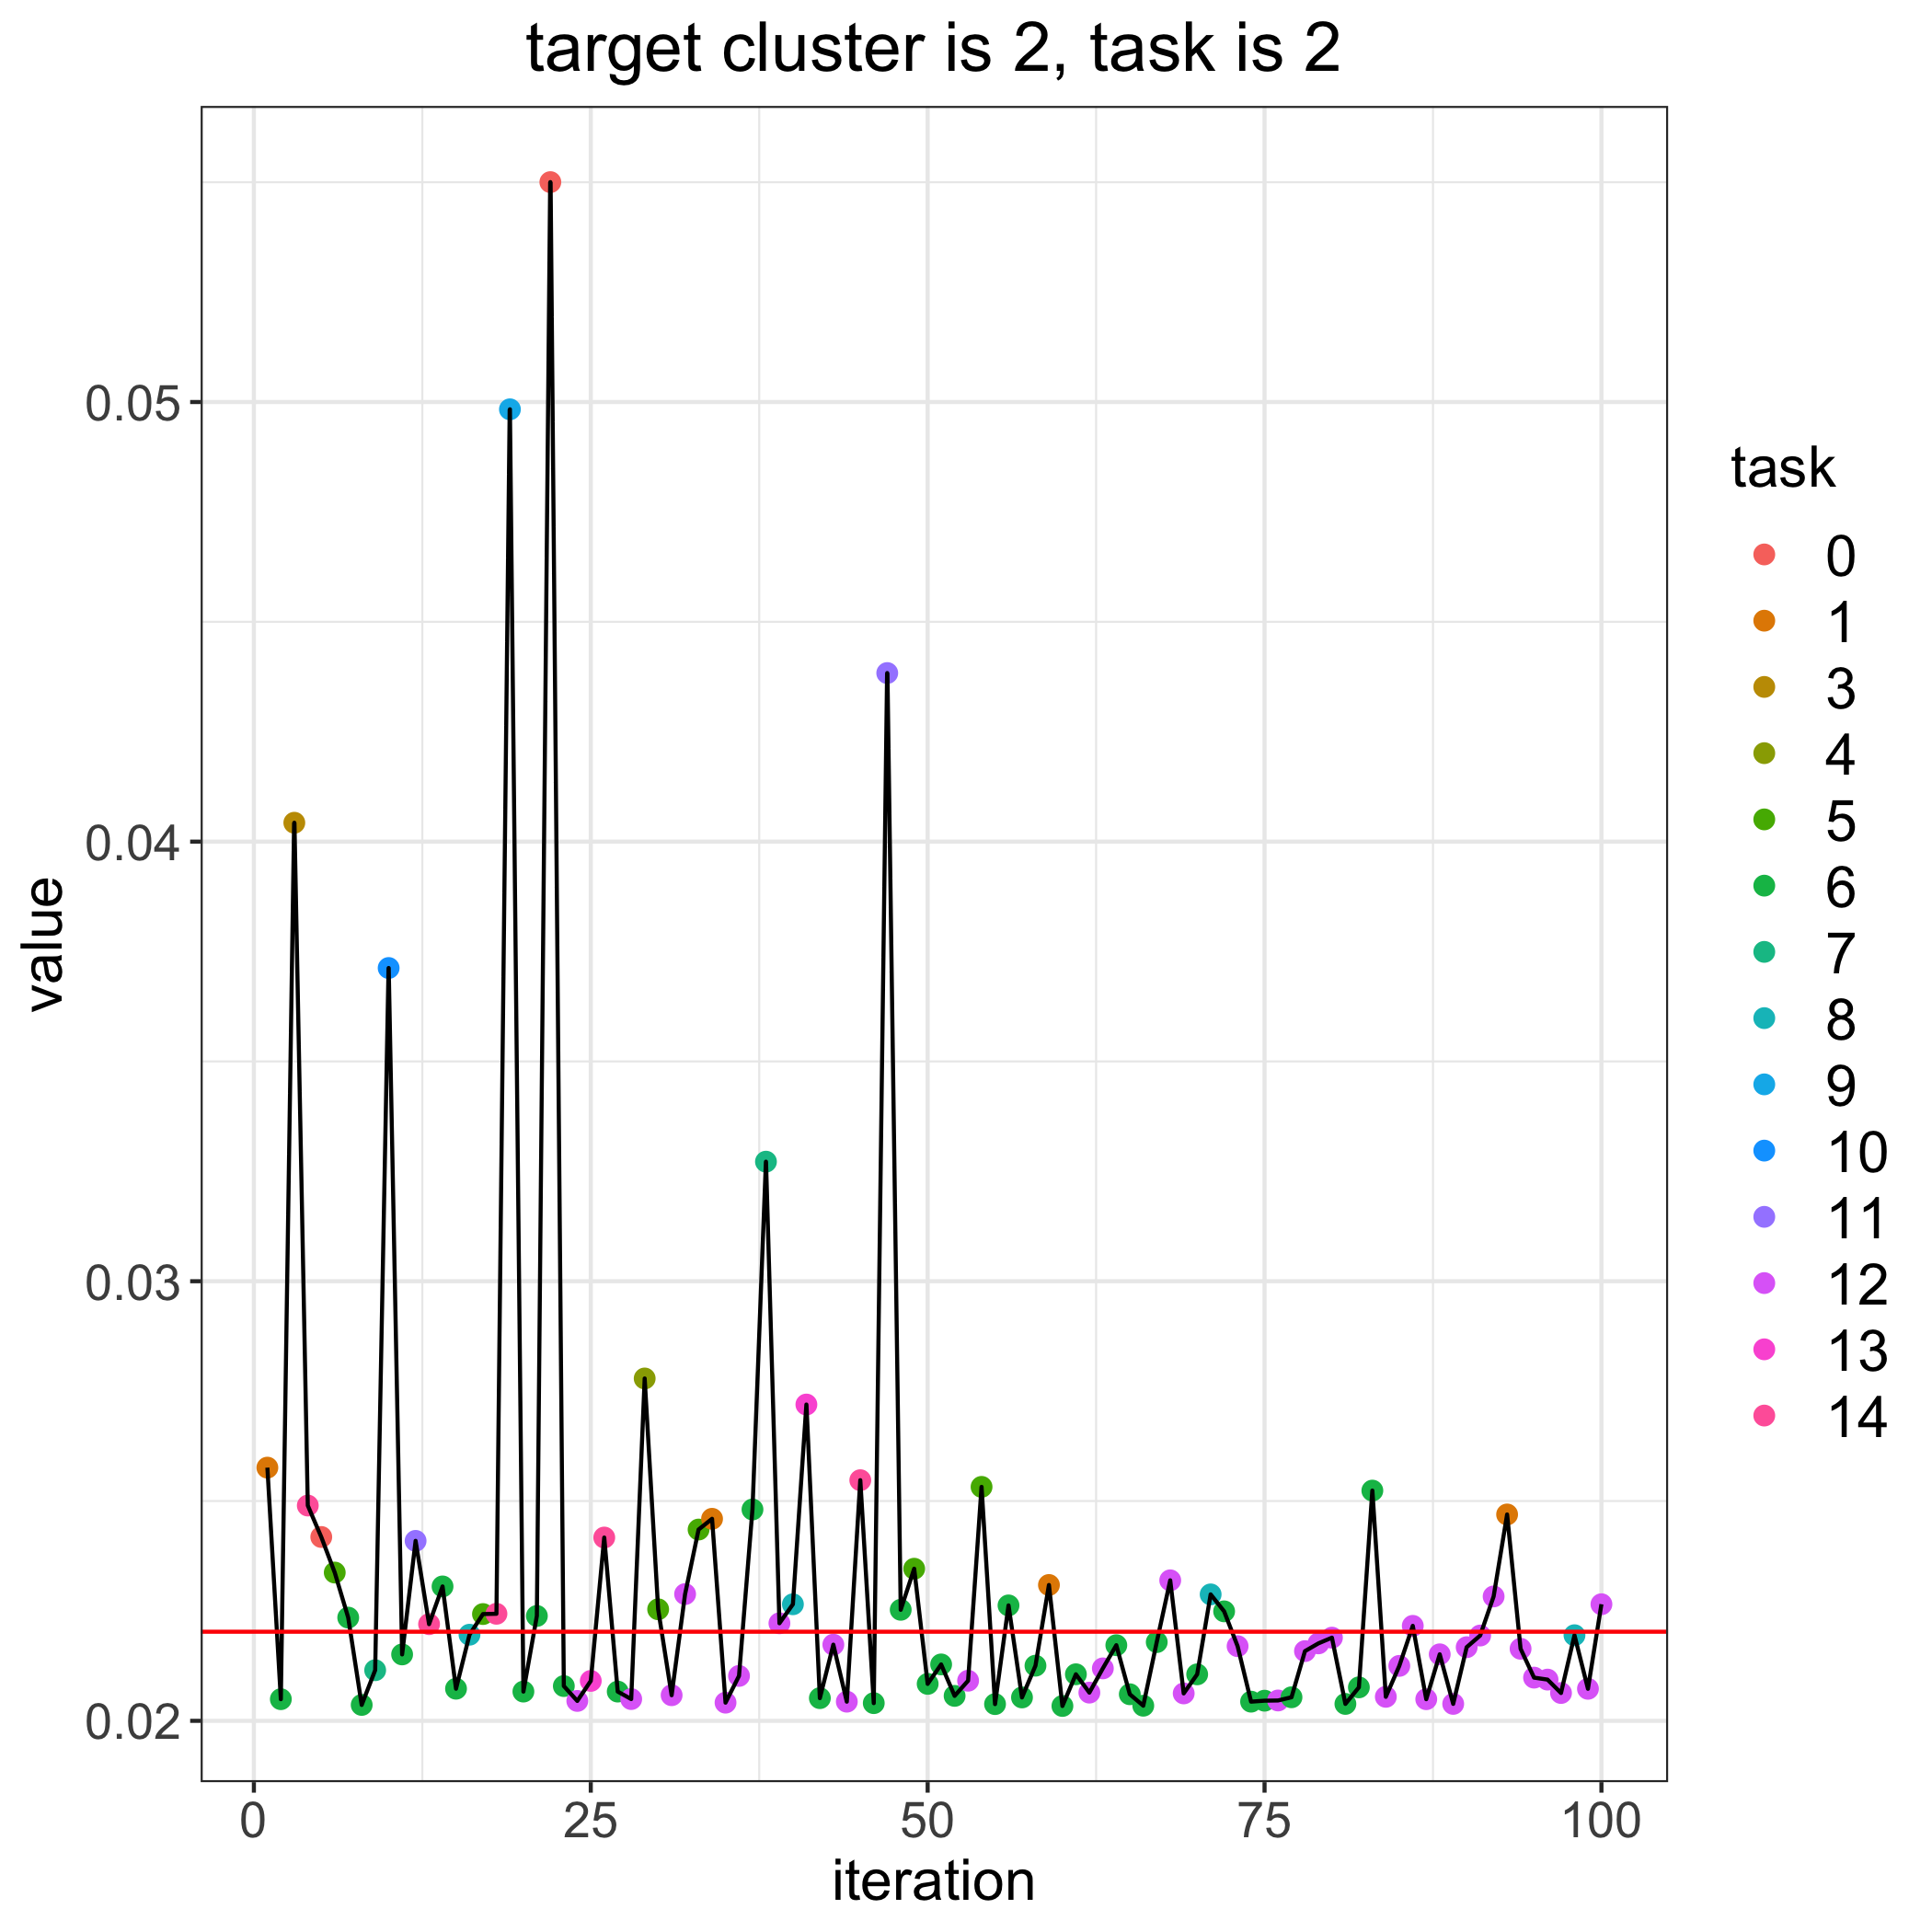

The data file committed next to this chart (first rows):
, losses, bandit_selects
0, 0.02203, 
1, 0.02576, 1.0
2, 0.02049, 6.0
3, 0.04043, 3.0
4, 0.0249, 14.0
5, 0.02418, 0.0
6, 0.02337, 5.0
7, 0.02235, 6.0
8, 0.02036, 6.0
9, 0.02115, 7.0
10, 0.03713, 10.0
11, 0.02151, 6.0
12, 0.02409, 11.0
13, 0.0222, 14.0
14, 0.02306, 6.0
15, 0.02073, 6.0
16, 0.02196, 8.0
17, 0.02243, 5.0
18, 0.02244, 14.0
19, 0.04983, 9.0
20, 0.02067, 6.0
21, 0.02239, 6.0
22, 0.055, 0.0
23, 0.02079, 6.0
24, 0.02045, 12.0
25, 0.02091, 13.0
26, 0.02417, 14.0
27, 0.02067, 6.0
28, 0.0205, 12.0
29, 0.02779, 4.0
30, 0.02254, 5.0
31, 0.02058, 12.0
32, 0.02288, 12.0
33, 0.02435, 5.0
34, 0.0246, 1.0
35, 0.02041, 12.0
36, 0.02102, 12.0
37, 0.02481, 6.0
38, 0.03272, 7.0
39, 0.02222, 12.0
40, 0.02265, 8.0
41, 0.0272, 13.0
42, 0.02052, 6.0
43, 0.02173, 12.0
44, 0.02044, 12.0
45, 0.02547, 14.0
46, 0.0204, 6.0
47, 0.04383, 11.0
48, 0.02253, 6.0
49, 0.02346, 5.0
50, 0.02084, 6.0
51, 0.02128, 6.0
52, 0.02057, 6.0
53, 0.02091, 12.0
54, 0.02532, 5.0
55, 0.02038, 6.0
56, 0.02263, 6.0
57, 0.02053, 6.0
58, 0.02125, 6.0
59, 0.02309, 1.0
... 41 more rows
